Labelled photos from "dataset_merged", an image-classification folder in fatmanurpolat15/SAS. The possible labels are: diger, enkaz, kaya, mayin.

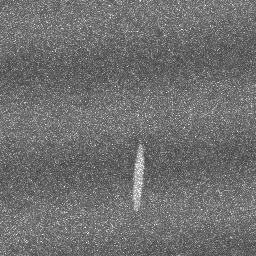
Label: diger

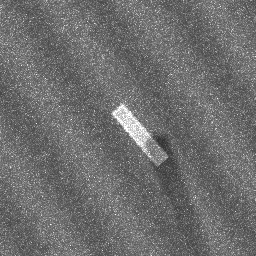
Label: enkaz

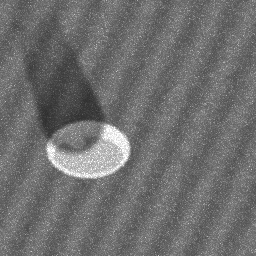
Label: mayin

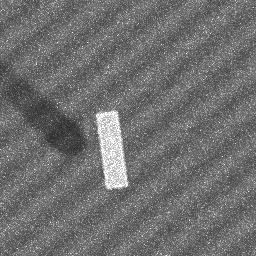
Label: enkaz

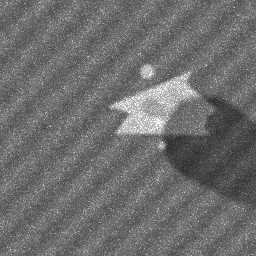
Label: kaya

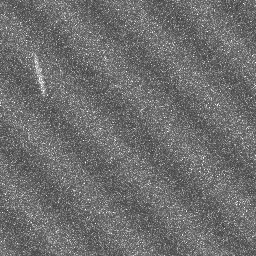
Label: diger
